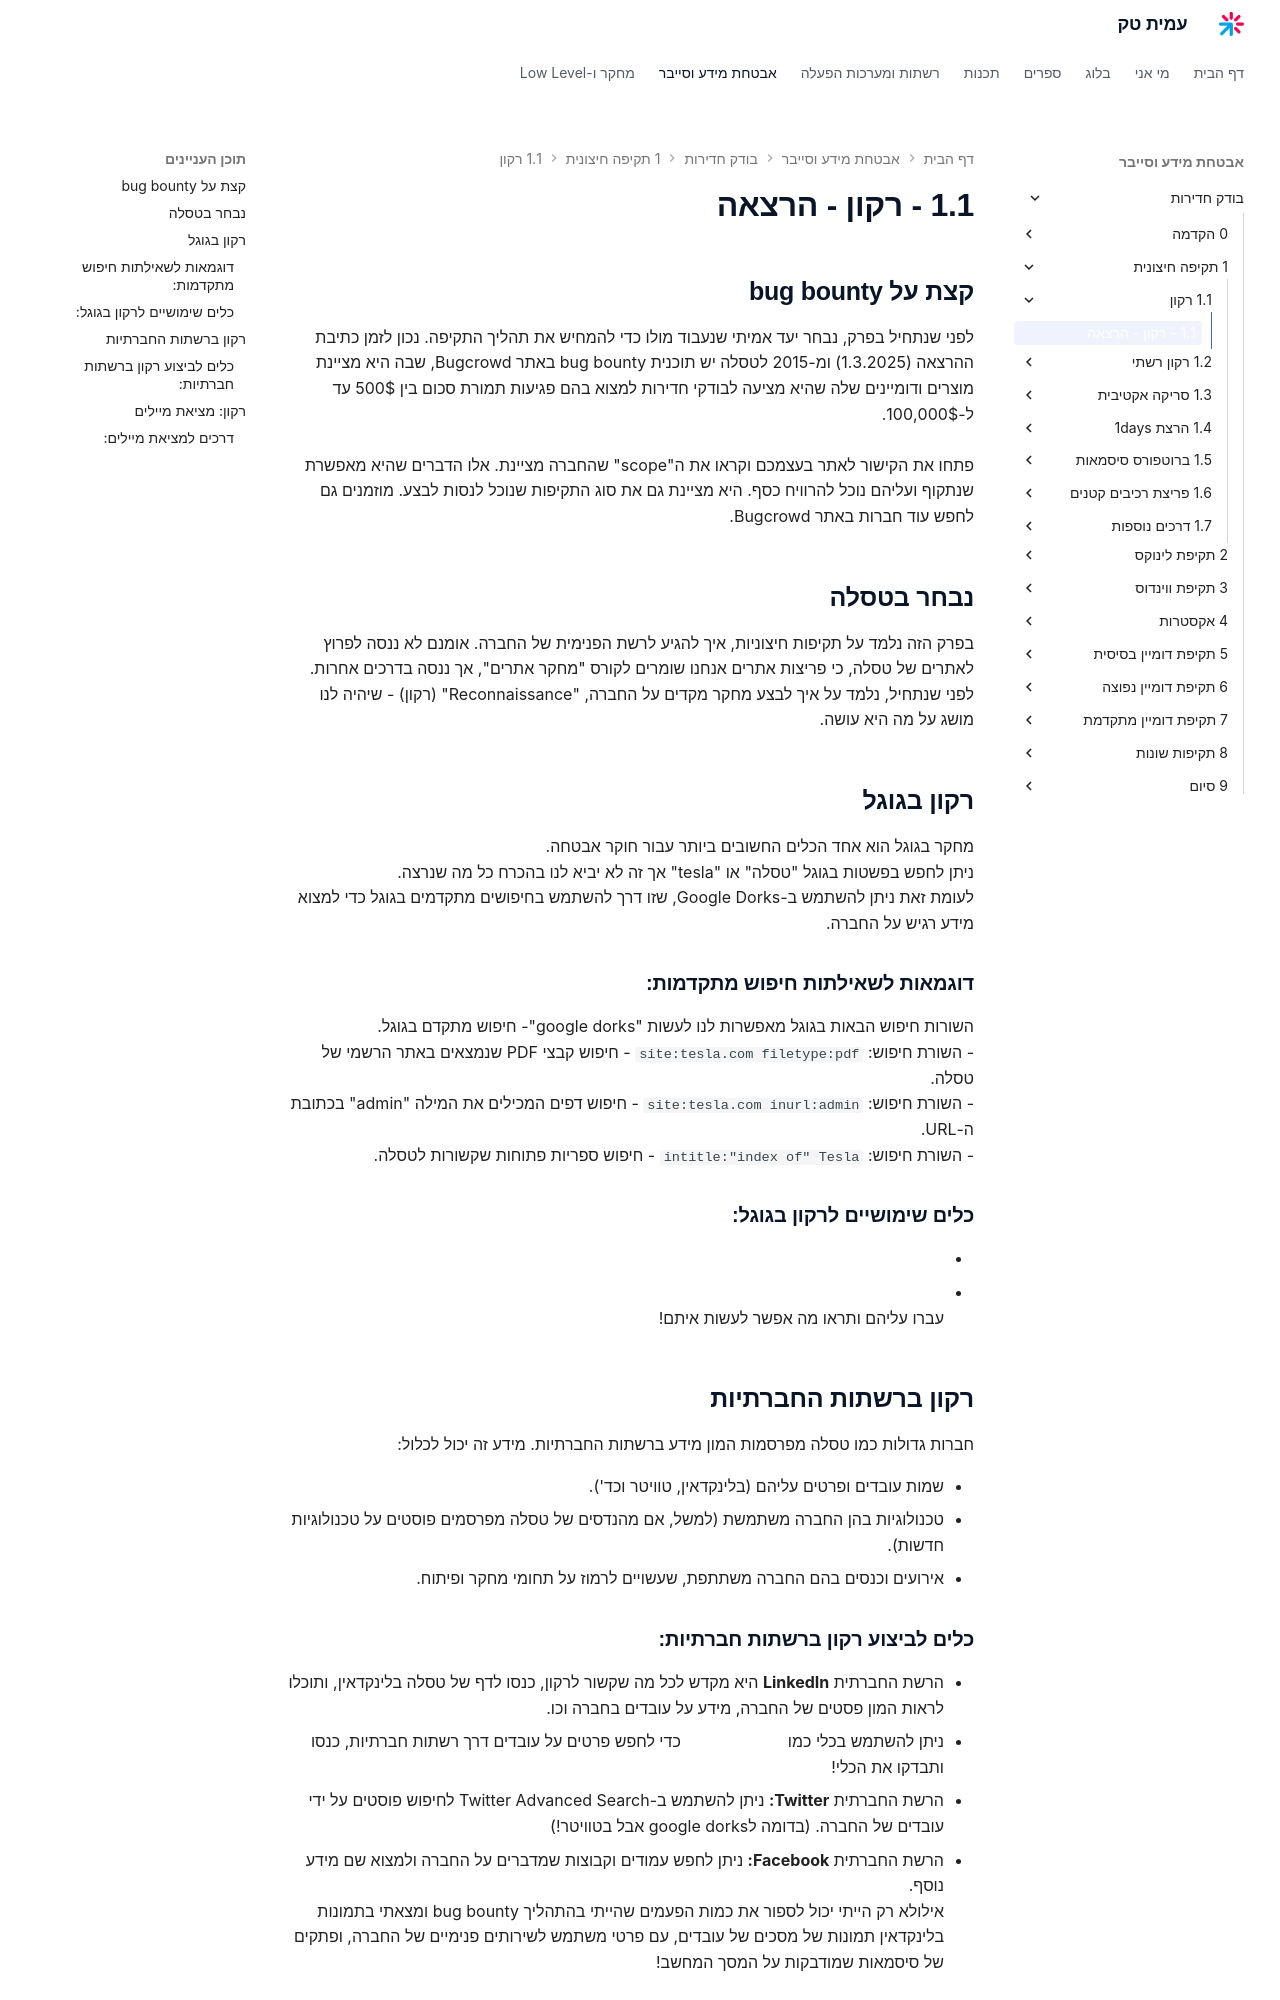

repository: AmitPinchasi/amittech · page: בודק-חדירות/1 - תקיפה חיצונית/1.1 - רקון/1.1 - רקון - הרצאה/index.html · generator: mkdocs

## קצת על bug bounty

לפני שנתחיל בפרק, נבחר יעד אמיתי שנעבוד מולו כדי להמחיש את תהליך התקיפה. נכון לזמן כתיבת ההרצאה (1.3.2025) ומ-2015 לטסלה יש תוכנית bug bounty באתר Bugcrowd, שבה היא מציינת מוצרים ודומיינים שלה שהיא מציעה לבודקי חדירות למצוא בהם פגיעות תמורת סכום בין 500$ עד ל-100,000$.
[Bugcrowd - Tesla](https://bugcrowd.com/engagements/tesla)
פתחו את הקישור לאתר בעצמכם וקראו את ה"scope" שהחברה מציינת. אלו הדברים שהיא מאפשרת שנתקוף ועליהם נוכל להרוויח כסף. היא מציינת גם את סוג התקיפות שנוכל לנסות לבצע. מוזמנים גם לחפש עוד חברות באתר Bugcrowd.

## נבחר בטסלה

בפרק הזה נלמד על תקיפות חיצוניות, איך להגיע לרשת הפנימית של החברה. אומנם לא ננסה לפרוץ לאתרים של טסלה, כי פריצות אתרים אנחנו שומרים לקורס "מחקר אתרים", אך ננסה בדרכים אחרות. לפני שנתחיל, נלמד על איך לבצע מחקר מקדים על החברה, "Reconnaissance" (רקון) - שיהיה לנו מושג על מה היא עושה.

## רקון בגוגל

מחקר בגוגל הוא אחד הכלים החשובים ביותר עבור חוקר אבטחה.
ניתן לחפש בפשטות בגוגל "טסלה" או "tesla" אך זה לא יביא לנו בהכרח כל מה שנרצה.
לעומת זאת ניתן להשתמש ב-Google Dorks, שזו דרך להשתמש בחיפושים מתקדמים בגוגל כדי למצוא מידע רגיש על החברה.

### דוגמאות לשאילתות חיפוש מתקדמות:
השורות חיפוש הבאות בגוגל מאפשרות לנו לעשות "google dorks"- חיפוש מתקדם בגוגל.
- השורת חיפוש: `site:tesla.com filetype:pdf` - חיפוש קבצי PDF שנמצאים באתר הרשמי של טסלה.
- השורת חיפוש: `site:tesla.com inurl:admin` - חיפוש דפים המכילים את המילה "admin" בכתובת ה-URL.
- השורת חיפוש: `intitle:"index of" Tesla` - חיפוש ספריות פתוחות שקשורות לטסלה.

### כלים שימושיים לרקון בגוגל:
- [Google Advanced Search](https://www.google.com/advanced_search)
- [GHDB (Google Hacking Database)](https://www.exploit-db.com/google-hacking-database)
עברו עליהם ותראו מה אפשר לעשות איתם!

## רקון ברשתות החברתיות

חברות גדולות כמו טסלה מפרסמות המון מידע ברשתות החברתיות. מידע זה יכול לכלול:

- שמות עובדים ופרטים עליהם (בלינקדאין, טוויטר וכד').
- טכנולוגיות בהן החברה משתמשת (למשל, אם מהנדסים של טסלה מפרסמים פוסטים על טכנולוגיות חדשות).
- אירועים וכנסים בהם החברה משתתפת, שעשויים לרמוז על תחומי מחקר ופיתוח.
